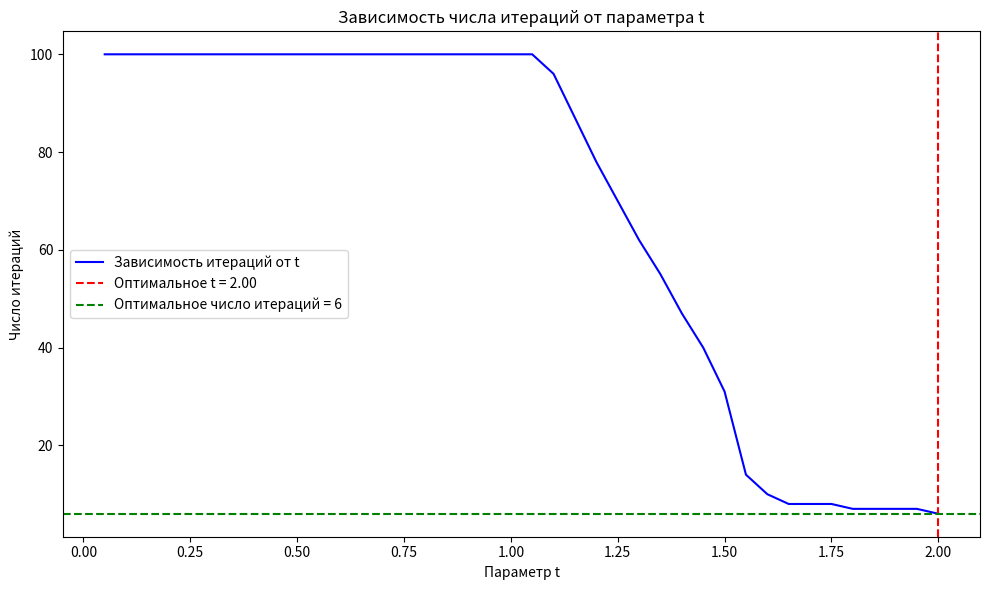

Reproduce this figure in Python.
import numpy as np
import matplotlib.pyplot as plt

def iter_up(A, b, x, t, eps, iter_max):
    n = len(b)
    t1 = 1 - t
    it = 0
    norm_old = 0

    for k in range(iter_max):
        it += 1
        norm = 0

        for i in range(n):
            buf = t1 * x[i] + t * b[i] / A[i, i]
            for j in range(n):
                if i != j:
                    buf -= t * A[i, j] * x[j] / A[i, i]
            
            norm = max(norm, abs(buf - x[i]))
            x[i] = buf

        if norm <= eps:
            return x, it, norm

        if norm > norm_old:
            if it > 3:  # Метод расходится
                return None, it, norm
        norm_old = norm

    return x, it, norm

def var_M(B):
    n = B.shape[0]
    A = np.dot(B.T, B)
    return A

def main():
    # Пример системы
    n = 5
    B = np.random.rand(n, n + 1) - 0.5  # Генерация случайной системы
    A = var_M(B[:, :-1])
    b = B[:, -1]

    # Начальные параметры
    iter_max = 100
    eps = 1e-5
    dt = 0.05

    # Массивы для значений t и числа итераций
    t_values = np.arange(0.05, 2.05, dt)
    iter_values = []

    best_t = None
    best_iter = iter_max

    # Поиск оптимального t
    for t in t_values:
        x = np.zeros(n)
        _, it, _ = iter_up(A, b, x, t, eps, iter_max)
        iter_values.append(it)

        if it < best_iter:
            best_iter = it
            best_t = t

    # Подготовка текста для вывода в консоль
    unit_solution = np.zeros(n)
    print(f"Матрица A:\n{A}\n")
    print(f"Вектор b:\n{b}\n")
    print(f"Параметры:\ncode: 0\neps: {eps}\nt: {best_t}\n")
    print(f"Единичное решение:\n{unit_solution}\n")
    print(f"Оптимальные значения: t = {best_t:.2f}, итераций = {best_iter}\n")
    print(f"Массив значений t: {', '.join([f'{t:.2f}' for t in t_values])}\n")
    print(f"Массив значений числа итераций: {', '.join([str(it) for it in iter_values])}\n")

    # Построение графика
    plt.figure(figsize=(10, 6))
    plt.plot(t_values, iter_values, label="Зависимость итераций от t", color='b')
    
    # Отметим оптимальное значение
    plt.axvline(best_t, color='r', linestyle='--', label=f'Оптимальное t = {best_t:.2f}')
    plt.axhline(best_iter, color='g', linestyle='--', label=f'Оптимальное число итераций = {best_iter}')

    # Подписи
    plt.xlabel("Параметр t")
    plt.ylabel("Число итераций")
    plt.title("Зависимость числа итераций от параметра t")
    plt.legend()

    # Показать график
    plt.tight_layout()
    plt.show()

if __name__ == "__main__":
    main()
